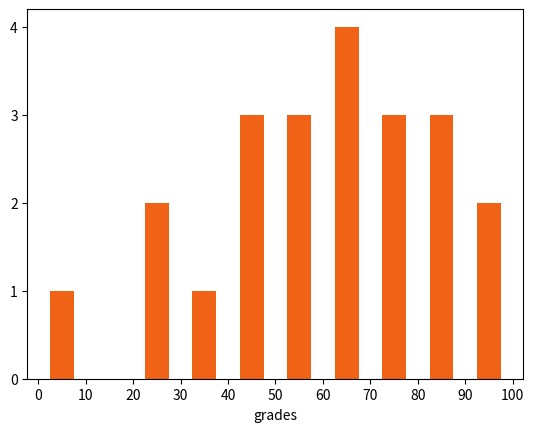

Here is the Python script that generated this plot:
import matplotlib.pyplot as plt
grades = [48, 67, 56, 80, 78, 54, 88, 75, 43, 69, 23, 59, 7, 27, 100, 62, 82, 66, 73, 47, 93, 34]
bin_list = [i for i in range(0,110,10)]
plt.hist(grades, bins = bin_list, color = '#f06215', rwidth = 0.5 , label = "grades")
plt.xticks([i for i in range(0,110,10)])
plt.xlabel("grades")
plt.yticks([i for i in range(0,5,1)])
plt.show()